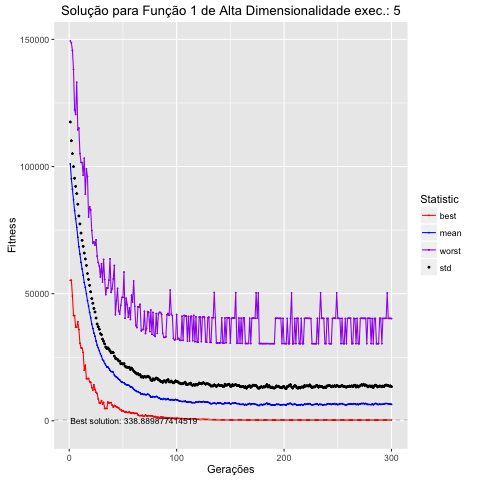

The file beside this chart, header and first rows:
, Total, Media, DesvPad, Minimo, Maximo
1, 101049861, 101050, 16475, 55261, 149401
2, 95218949, 95219, 14921, 55261, 148681
3, 91047627, 91048, 14022, 49091, 145635
4, 86885656, 86886, 13085, 41391, 138204
5, 82657886, 82658, 12724, 41391, 122350
6, 79509923, 79510, 12695, 36777, 120489
7, 76071898, 76072, 13282, 36777, 133129
8, 72195186, 72195, 12997, 38977, 114431
9, 68432365, 68432, 12129, 35914, 115127
10, 65557123, 65557, 11865, 30530, 105082
11, 62317318, 62317, 11513, 28685, 101591
12, 59715072, 59715, 11274, 28517, 101572
13, 57294339, 57294, 11316, 26852, 96609
14, 54377369, 54377, 11585, 19896, 103283
15, 52455004, 52455, 11191, 21864, 89096
16, 49921771, 49922, 11186, 16582, 99091
17, 47234122, 47234, 10686, 16582, 96027
18, 45118395, 45118, 10490, 16659, 80131
19, 42642005, 42642, 10637, 15363, 84169
20, 40464976, 40465, 10273, 15143, 82953
21, 38056353, 38056, 10000, 13124, 74846
22, 36283317, 36283, 9951, 12087, 69812
23, 34494475, 34494, 9707, 14113, 70352
24, 33232292, 33232, 9567, 12387, 69117
25, 31370558, 31371, 9043, 11172, 71173
26, 29734644, 29735, 8324, 10772, 64786
27, 28712169, 28712, 8275, 8614, 62216
28, 27593097, 27593, 8427, 6998, 60920
29, 26315772, 26316, 8018, 6998, 56577
30, 25462040, 25462, 8401, 7932, 61780
31, 24082615, 24083, 8045, 6657, 54571
32, 23575414, 23575, 7722, 7243, 63464
33, 22588944, 22589, 7700, 4836, 55613
34, 21842165, 21842, 7199, 4836, 49599
35, 21146398, 21146, 7284, 4836, 52223
36, 21161871, 21162, 7522, 7374, 52223
37, 20581818, 20582, 7588, 6990, 55326
38, 19854893, 19855, 7627, 7159, 63696
39, 19367585, 19368, 7394, 7159, 50499
40, 19338944, 19339, 7627, 6130, 51991
41, 19123421, 19123, 7666, 5419, 55817
42, 18034814, 18035, 7411, 6032, 61127
43, 17466119, 17466, 7089, 5771, 41716
44, 17246736, 17247, 7132, 5481, 47335
45, 16835945, 16836, 7321, 5282, 52070
46, 16376281, 16376, 7179, 5112, 43266
47, 16067572, 16068, 7406, 4471, 41951
48, 15460896, 15461, 6981, 4408, 45381
49, 15270607, 15271, 7220, 3881, 48506
50, 15069846, 15070, 7240, 3966, 48581
51, 14969424, 14969, 7522, 3712, 58497
52, 14466642, 14467, 7024, 3335, 40340
53, 14200109, 14200, 6929, 3615, 48226
54, 14096329, 14096, 6968, 3288, 45691
55, 14000055, 14000, 7027, 3316, 40718
56, 13857819, 13858, 7184, 3579, 44428
57, 13305896, 13306, 6854, 3037, 39831
58, 13359275, 13359, 7362, 3018, 49404
59, 12978896, 12979, 7250, 3167, 46681
60, 12369742, 12370, 7233, 3048, 54972
... 240 more rows
